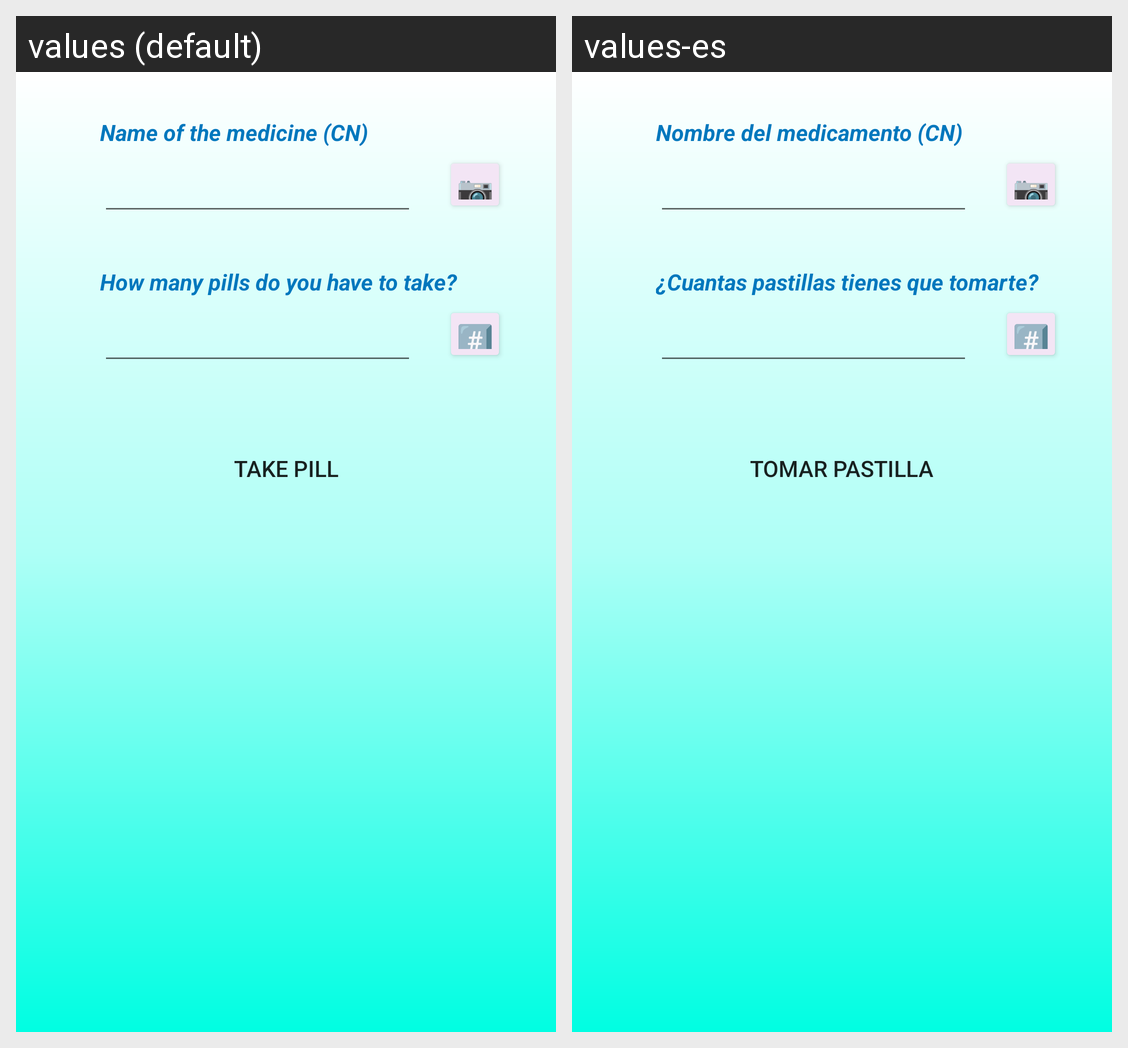

This grid shows one Android layout under two languages. Give, for every string resource on the screen, its name, the default text and each shown locale's text.
Android screen res/layout/fragment_take_pill.xml rendered under 2 locales, left to right: values (default), values-es. Device: Nexus 5 (rendered at 1080×1920; each locale shown at half size, 540×960, under a caption strip naming it); theme AppTheme.
Strings drawn on this screen, with the default value and each locale's value (text and hints the layout hard-codes, and strings that could not be matched under every locale, appear in the picture but are not listed):

medicine_name
  values: Name of the medicine (CN)
  values-es: Nombre del medicamento (CN)

pill_have_to_take
  values: How many pills do you have to take?
  values-es: ¿Cuantas pastillas tienes que tomarte?

take_pill
  values: Take Pill
  values-es: Tomar pastilla
